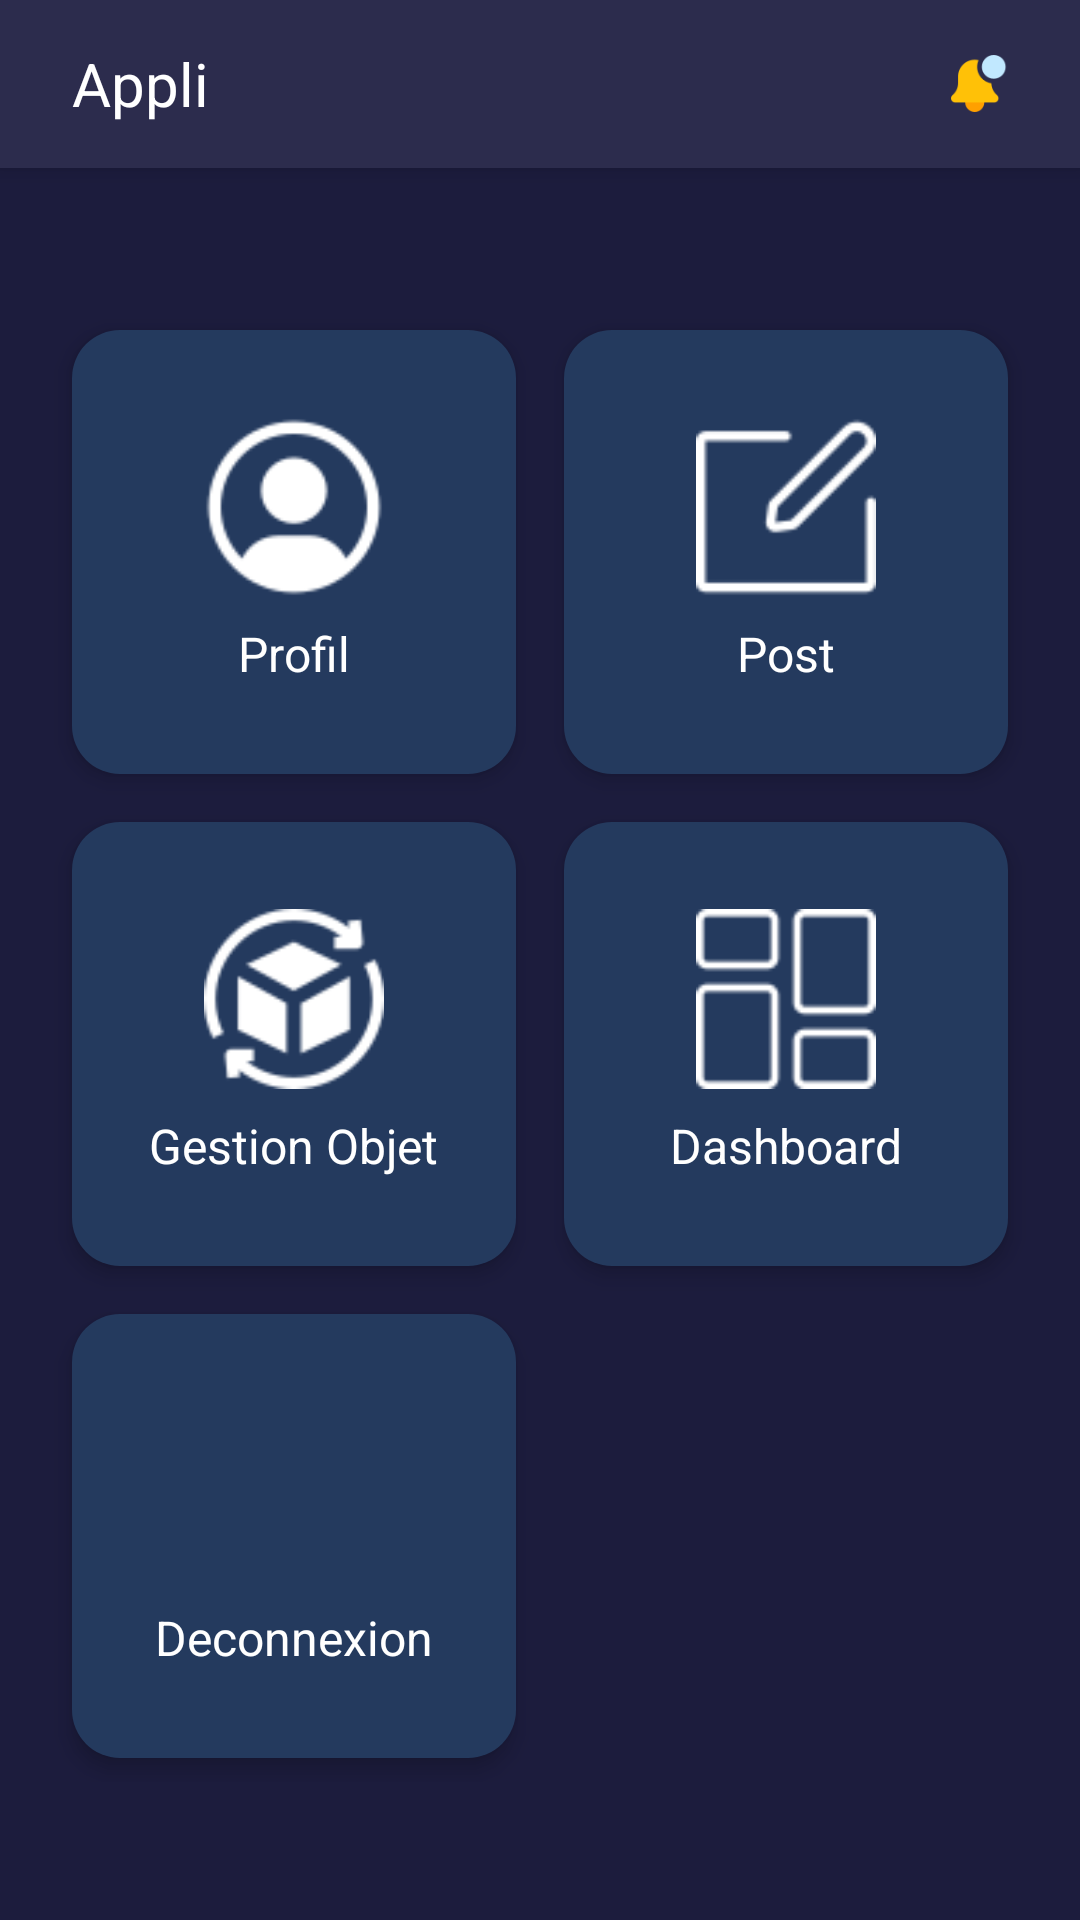

Android layout source for this screen:
<!-- AndroidManifest.xml: activity theme Theme.TPTMBDS -->
<!-- res/layout/activity_main.xml -->
<?xml version="1.0" encoding="utf-8"?>
<RelativeLayout xmlns:android="http://schemas.android.com/apk/res/android"
    xmlns:tools="http://schemas.android.com/tools"
    android:layout_width="match_parent"
    android:layout_height="match_parent"
    android:background="#1C1C3D"
    tools:context=".MainActivity">

    <androidx.appcompat.widget.Toolbar
        android:id="@+id/toolbar"
        android:layout_width="match_parent"
        android:layout_height="?attr/actionBarSize"
        android:background="#2C2C4D"
        android:theme="@style/ThemeOverlay.AppCompat.Dark.ActionBar"
        android:elevation="4dp"
        android:paddingStart="16dp"
        android:paddingEnd="16dp">

        <TextView
            android:layout_width="wrap_content"
            android:layout_height="wrap_content"
            android:layout_gravity="start"
            android:text="Appli"
            android:textColor="#FFFFFF"
            android:textSize="20sp"
            android:layout_marginStart="8dp"
            android:layout_marginEnd="8dp" />

        <ImageView
            android:id="@+id/notification_icon"
            android:layout_width="35dp"
            android:layout_height="35dp"
            android:layout_gravity="end"
            android:src="@drawable/ic_notification"
            android:contentDescription="Notifications"
            android:padding="8dp" />
    </androidx.appcompat.widget.Toolbar>

    <GridLayout
        android:layout_width="match_parent"
        android:layout_height="524dp"
        android:layout_below="@id/toolbar"
        android:layout_marginTop="30dp"
        android:alignmentMode="alignMargins"
        android:columnCount="2"
        android:padding="16dp"
        android:rowCount="3">

        
        <LinearLayout
            android:layout_width="0dp"
            android:layout_height="wrap_content"
            android:layout_rowWeight="1"
            android:layout_columnWeight="1"
            android:layout_margin="8dp"
            android:background="@drawable/rounded_corner"
            android:elevation="4dp"
            android:gravity="center"
            android:orientation="vertical"
            android:padding="16dp">

            <ImageView
                android:id="@+id/profile_icon"
                android:layout_width="60dp"
                android:layout_height="60dp"
                android:contentDescription="Profil"
                android:src="@drawable/profil" />

            <TextView
                android:layout_width="wrap_content"
                android:layout_height="wrap_content"
                android:layout_marginTop="8dp"
                android:text="Profil"
                android:textColor="#FFFFFF"
                android:textSize="16sp" />
        </LinearLayout>

        
        <LinearLayout
            android:layout_width="0dp"
            android:layout_height="wrap_content"
            android:layout_rowWeight="1"
            android:layout_columnWeight="1"
            android:layout_margin="8dp"
            android:background="@drawable/rounded_corner"
            android:elevation="4dp"
            android:gravity="center"
            android:orientation="vertical"
            android:padding="16dp">

            <ImageView
                android:id="@+id/post_icon"
                android:layout_width="60dp"
                android:layout_height="60dp"
                android:contentDescription="Post"
                android:src="@drawable/write" />

            <TextView
                android:layout_width="wrap_content"
                android:layout_height="wrap_content"
                android:layout_marginTop="8dp"
                android:text="Post"
                android:textColor="#FFFFFF"
                android:textSize="16sp" />
        </LinearLayout>

        
        <LinearLayout
            android:layout_width="0dp"
            android:layout_height="wrap_content"
            android:layout_rowWeight="1"
            android:layout_columnWeight="1"
            android:layout_margin="8dp"
            android:background="@drawable/rounded_corner"
            android:elevation="4dp"
            android:gravity="center"
            android:orientation="vertical"
            android:padding="16dp">

            <ImageView
                android:id="@+id/gestion_objet_button"
                android:layout_width="60dp"
                android:layout_height="60dp"
                android:contentDescription="Gestion Objet"
                android:src="@drawable/product" />

            <TextView
                android:layout_width="wrap_content"
                android:layout_height="wrap_content"
                android:layout_marginTop="8dp"
                android:text="Gestion Objet"
                android:textColor="#FFFFFF"
                android:textSize="16sp" />
        </LinearLayout>

        
        <LinearLayout
            android:id="@+id/dashboard_button"
            android:layout_width="0dp"
            android:layout_height="wrap_content"
            android:layout_rowWeight="1"
            android:layout_columnWeight="1"
            android:layout_margin="8dp"
            android:background="@drawable/rounded_corner"
            android:elevation="4dp"
            android:gravity="center"
            android:orientation="vertical"
            android:padding="16dp">

            <ImageView
                android:layout_width="60dp"
                android:layout_height="60dp"
                android:contentDescription="Dashboard"
                android:src="@drawable/dashboard" />

            <TextView
                android:layout_width="wrap_content"
                android:layout_height="wrap_content"
                android:layout_marginTop="8dp"
                android:text="Dashboard"
                android:textColor="#FFFFFF"
                android:textSize="16sp" />
        </LinearLayout>

        
        
        
        
        
        
        
        
        
        
        
        
        
        
        
        
        
        
        
        
        
        
        
        
        

        
        <LinearLayout
            android:id="@+id/logout_button"
            android:layout_width="0dp"
            android:layout_height="wrap_content"
            android:layout_rowWeight="1"
            android:layout_columnWeight="1"
            android:layout_margin="8dp"
            android:background="@drawable/rounded_corner"
            android:elevation="4dp"
            android:gravity="center"
            android:orientation="vertical"
            android:padding="16dp">

            <ImageView
                android:layout_width="60dp"
                android:layout_height="60dp"
                android:contentDescription="Déconnexion"
                android:src="@drawable/logout" />
            <TextView
                android:layout_width="wrap_content"
                android:layout_height="wrap_content"
                android:layout_marginTop="8dp"
                android:text="Deconnexion"
                android:textColor="#FFFFFF"
                android:textSize="16sp" />
        </LinearLayout>
    </GridLayout>

</RelativeLayout>
<!-- resources referenced by this layout -->
<resources>
  <!-- drawable dashboard: png bitmap (drawable, 997 bytes) -->
  <!-- drawable ic_notification: png bitmap (drawable, 1745 bytes) -->
  <!-- drawable product: png bitmap (drawable, 2095 bytes) -->
  <!-- drawable profil: png bitmap (drawable, 1840 bytes) -->
  <!-- drawable rounded_corner (drawable) -->
  <shape xmlns:android="http://schemas.android.com/apk/res/android">
      <solid android:color="#243A5E"/>
      <corners android:radius="16dp"/>
      <padding android:left="10dp" android:top="10dp" android:right="10dp" android:bottom="10dp"/>
  </shape>
  <!-- drawable settings: png bitmap (drawable, 2474 bytes) -->
  <!-- drawable write: png bitmap (drawable, 935 bytes) -->
  <style name="Theme.TPTMBDS" parent="Theme.AppCompat.Light.NoActionBar">
          
          <item name="colorPrimary">@color/purple_500</item>
          <item name="colorPrimaryDark">@color/purple_700</item>
          <item name="colorAccent">@color/teal_200</item>
          
          <item name="windowActionBar">false</item>
          <item name="windowNoTitle">true</item>
          <item name="android:windowBackground">@color/black</item>
      </style>
  <!-- not gathered from this repository: default colours our renderer supplied (Android Studio template values) -->
  <color name="purple_500">#FF6200EE</color>
  <color name="purple_700">#FF3700B3</color>
  <color name="teal_200">#FF03DAC5</color>
  <color name="black">#FF000000</color>
</resources>
